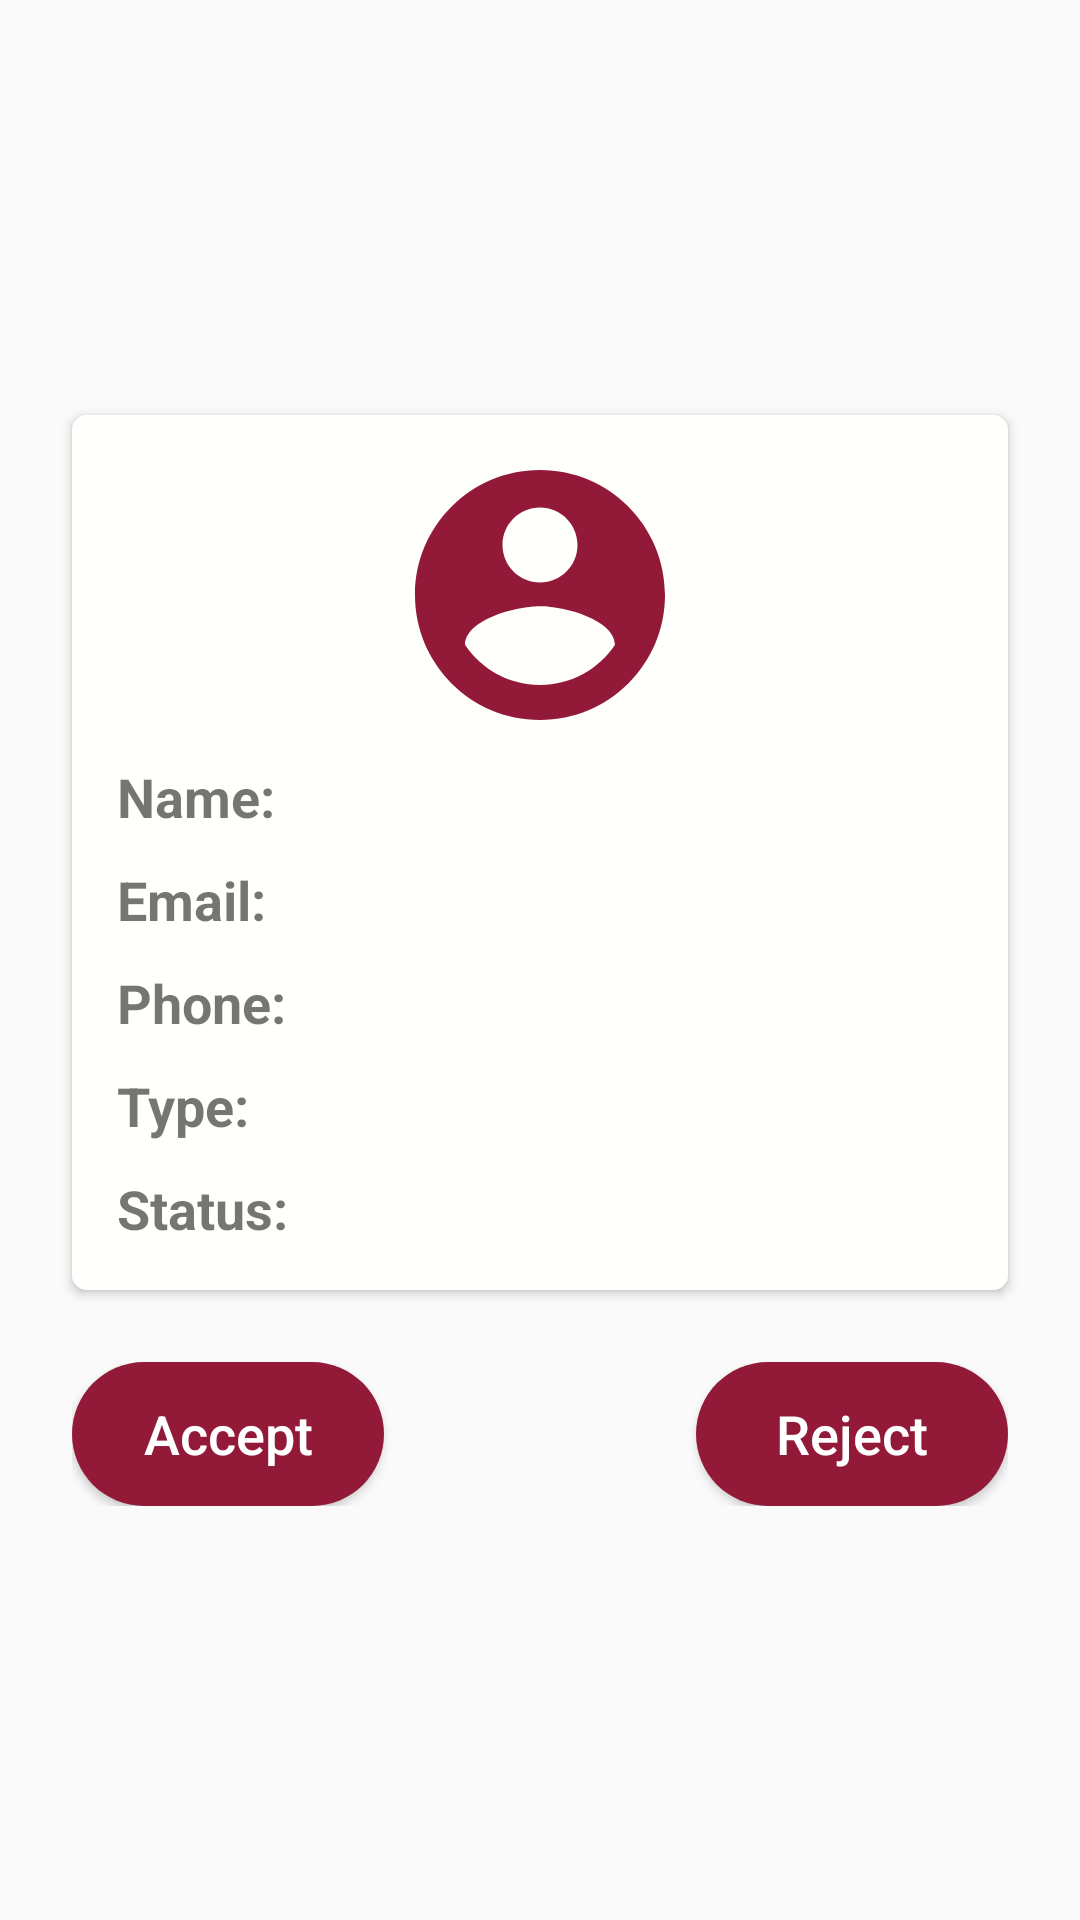

Reconstruct the res/layout file that produces this screen, plus the resources it refers to.
<!-- AndroidManifest.xml: activity theme AppTheme -->
<!-- res/layout/activity_user_admission.xml -->
<?xml version="1.0" encoding="utf-8"?>
<android.support.constraint.ConstraintLayout xmlns:android="http://schemas.android.com/apk/res/android"
    xmlns:app="http://schemas.android.com/apk/res-auto"
    xmlns:tools="http://schemas.android.com/tools"
    android:layout_width="match_parent"
    android:layout_height="match_parent"
    tools:context=".admin.UserAdmissionActivity">

    <android.support.v7.widget.CardView
        android:id="@+id/cv_user_card"
        android:layout_width="match_parent"
        android:layout_height="wrap_content"
        android:layout_marginStart="24dp"
        android:layout_marginTop="8dp"
        android:layout_marginEnd="24dp"
        android:elevation="2dp"
        app:cardCornerRadius="5dp"
        app:layout_constraintBottom_toTopOf="@+id/linearLayout"
        app:layout_constraintEnd_toEndOf="parent"
        app:layout_constraintHorizontal_bias="0.5"
        app:layout_constraintStart_toStartOf="parent"
        app:layout_constraintTop_toTopOf="parent"
        app:layout_constraintVertical_chainStyle="packed">

        <LinearLayout
            android:layout_width="match_parent"
            android:layout_height="wrap_content"
            android:layout_gravity="center"
            android:background="#FFFFFC"
            android:gravity="center"
            android:orientation="vertical"
            android:padding="10dp">

            <ImageView
                android:layout_width="100dp"
                android:layout_height="100dp"
                android:src="@drawable/ic_user" />

            <LinearLayout
                android:layout_width="match_parent"
                android:layout_height="wrap_content"
                android:layout_margin="5dp"
                android:orientation="horizontal">

                <TextView
                    android:layout_width="wrap_content"
                    android:layout_height="wrap_content"
                    android:text="Name:"
                    android:textSize="18sp"
                    android:textStyle="bold" />

                <TextView
                    android:id="@+id/tv_name"
                    android:layout_width="match_parent"
                    android:layout_height="wrap_content"
                    android:paddingLeft="5dp"
                    android:textColor="@color/colorPrimary"
                    android:textSize="18sp"
                    android:textStyle="normal" />
            </LinearLayout>

            <LinearLayout
                android:layout_width="match_parent"
                android:layout_height="wrap_content"
                android:layout_margin="5dp"
                android:orientation="horizontal">

                <TextView
                    android:layout_width="wrap_content"
                    android:layout_height="wrap_content"
                    android:text="Email:"
                    android:textSize="18sp"
                    android:textStyle="bold" />

                <TextView
                    android:id="@+id/tv_email"
                    android:layout_width="match_parent"
                    android:layout_height="wrap_content"
                    android:paddingLeft="5dp"
                    android:textColor="@color/colorPrimary"
                    android:textSize="18sp"
                    android:textStyle="normal" />
            </LinearLayout>

            <LinearLayout
                android:layout_width="match_parent"
                android:layout_height="wrap_content"
                android:layout_margin="5dp"
                android:orientation="horizontal">

                <TextView
                    android:layout_width="wrap_content"
                    android:layout_height="wrap_content"
                    android:text="Phone:"
                    android:textSize="18sp"
                    android:textStyle="bold" />

                <TextView
                    android:id="@+id/tv_phone"
                    android:layout_width="match_parent"
                    android:layout_height="wrap_content"
                    android:paddingLeft="5dp"
                    android:textColor="@color/colorPrimary"
                    android:textSize="18sp"
                    android:textStyle="normal" />
            </LinearLayout>

            <LinearLayout
                android:layout_width="match_parent"
                android:layout_height="wrap_content"
                android:layout_margin="5dp"
                android:orientation="horizontal">

                <TextView
                    android:layout_width="wrap_content"
                    android:layout_height="wrap_content"
                    android:text="Type:"
                    android:textSize="18sp"
                    android:textStyle="bold" />

                <TextView
                    android:id="@+id/tv_type"
                    android:layout_width="match_parent"
                    android:layout_height="wrap_content"
                    android:paddingLeft="5dp"
                    android:textColor="@color/colorPrimary"
                    android:textSize="18sp"
                    android:textStyle="normal" />
            </LinearLayout>

            <LinearLayout
                android:layout_width="match_parent"
                android:layout_height="wrap_content"
                android:layout_margin="5dp"
                android:orientation="horizontal">

                <TextView
                    android:layout_width="wrap_content"
                    android:layout_height="wrap_content"
                    android:text="Status:"
                    android:textSize="18sp"
                    android:textStyle="bold" />

                <TextView
                    android:id="@+id/tv_status"
                    android:layout_width="match_parent"
                    android:layout_height="wrap_content"
                    android:paddingLeft="5dp"
                    android:textColor="@color/colorPrimary"
                    android:textSize="18sp"
                    android:textStyle="normal" />
            </LinearLayout>

        </LinearLayout>
    </android.support.v7.widget.CardView>

    <LinearLayout
        android:id="@+id/linearLayout"
        android:layout_width="match_parent"
        android:layout_height="wrap_content"
        android:layout_marginStart="24dp"
        android:layout_marginTop="24dp"
        android:layout_marginEnd="24dp"
        android:layout_marginBottom="8dp"
        android:orientation="horizontal"
        android:weightSum="3"
        app:layout_constraintBottom_toBottomOf="parent"
        app:layout_constraintEnd_toEndOf="parent"
        app:layout_constraintHorizontal_bias="0.5"
        app:layout_constraintStart_toStartOf="parent"
        app:layout_constraintTop_toBottomOf="@+id/cv_user_card">

        <Button
            android:layout_width="0dp"
            android:layout_height="wrap_content"
            android:layout_weight="1"
            android:background="@drawable/button"
            android:onClick="acceptUser"
            android:text="@string/accept"
            android:textAllCaps="false"
            android:textColor="#fff"
            android:textSize="18sp" />

        <View
            android:layout_width="0dp"
            android:layout_height="0dp"
            android:layout_weight="1" />

        <Button
            android:layout_width="0dp"
            android:layout_height="wrap_content"
            android:layout_weight="1"
            android:background="@drawable/button"
            android:onClick="rejectUser"
            android:text="@string/reject"
            android:textAllCaps="false"
            android:textColor="#fff"
            android:textSize="18sp" />
    </LinearLayout>

</android.support.constraint.ConstraintLayout>
<!-- resources referenced by this layout -->
<resources>
  <color name="colorPrimary">#931939</color>
  <!-- drawable button (drawable) -->
  <?xml version="1.0" encoding="utf-8"?>
  <shape xmlns:android="http://schemas.android.com/apk/res/android" android:shape="rectangle">
      <solid
          android:color="@color/colorPrimary" />
      <corners
          android:radius="30dp" />
  </shape>
  <!-- drawable ic_user (drawable) -->
  <vector xmlns:android="http://schemas.android.com/apk/res/android"
          android:width="48dp"
          android:height="48dp"
          android:viewportWidth="24.0"
          android:viewportHeight="24.0">
      <path
          android:fillColor="@color/colorPrimary"
          android:pathData="M12,2C6.48,2 2,6.48 2,12s4.48,10 10,10 10,-4.48 10,-10S17.52,2 12,2zM12,5c1.66,0 3,1.34 3,3s-1.34,3 -3,3 -3,-1.34 -3,-3 1.34,-3 3,-3zM12,19.2c-2.5,0 -4.71,-1.28 -6,-3.22 0.03,-1.99 4,-3.08 6,-3.08 1.99,0 5.97,1.09 6,3.08 -1.29,1.94 -3.5,3.22 -6,3.22z"/>
  </vector>
  <string name="accept">Accept</string>
  <string name="reject">Reject</string>
  <style name="AppTheme" parent="Theme.AppCompat.Light.DarkActionBar">
          
          <item name="colorPrimary">@color/colorPrimary</item>
          <item name="colorPrimaryDark">@color/colorPrimaryDark</item>
          <item name="colorAccent">@color/colorAccent</item>
      </style>
  <color name="colorPrimaryDark">#931939</color>
  <color name="colorAccent">#000000</color>
</resources>
